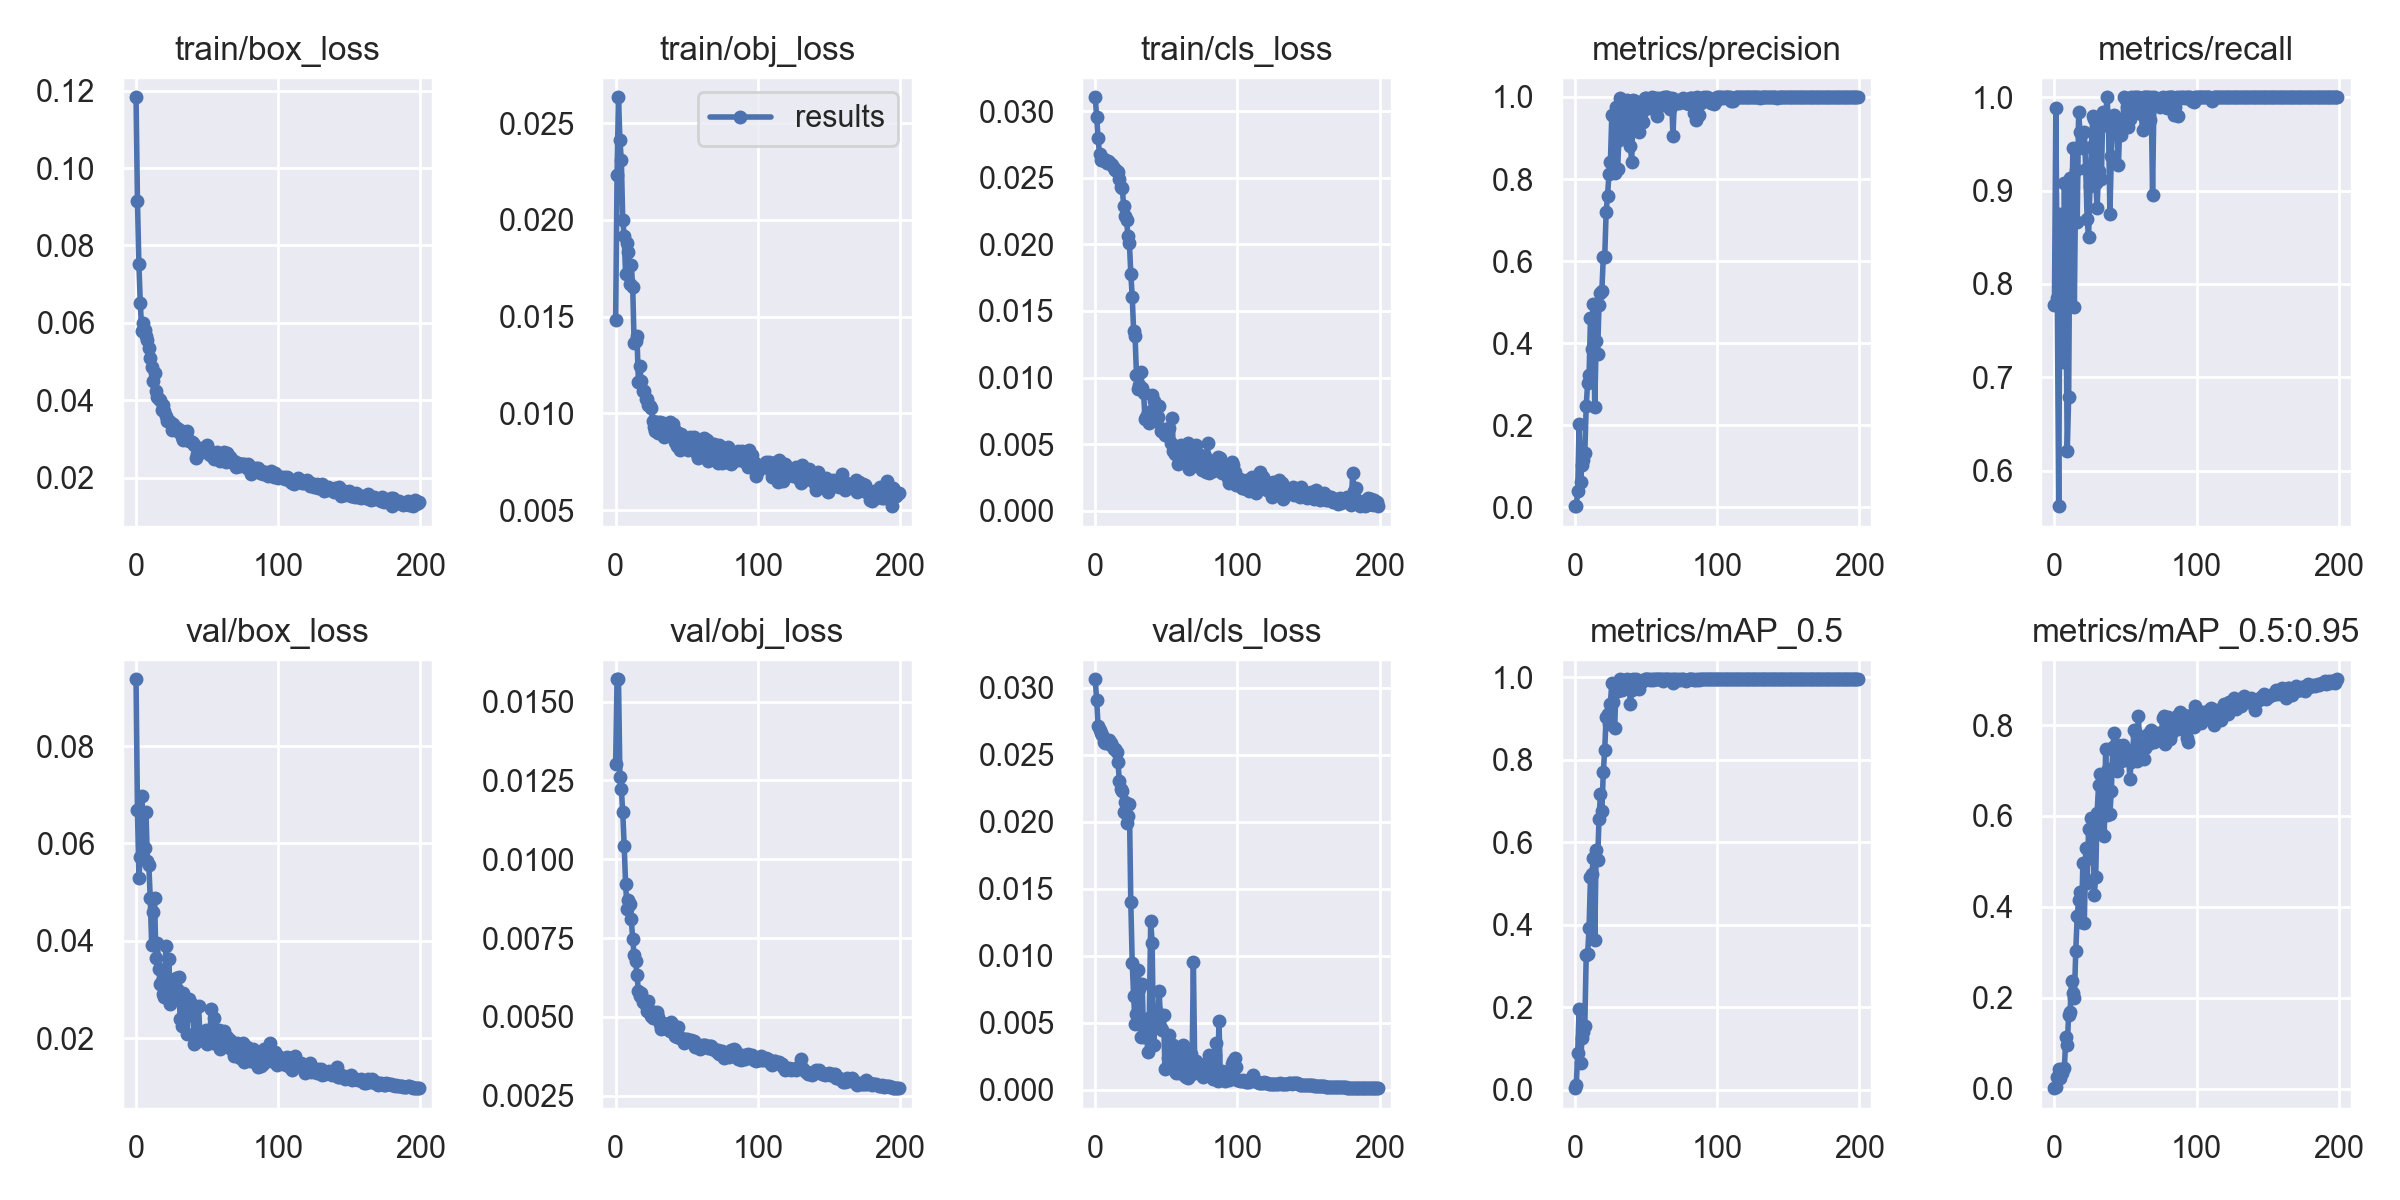

The table this chart was drawn from, first rows:
epoch, train/box_loss, train/obj_loss, train/cls_loss, metrics/precision, metrics/recall, metrics/mAP_0.5, metrics/mAP_0.5:0.95, val/box_loss, val/obj_loss, val/cls_loss, x/lr0, x/lr1, x/lr2
0, 0.1183, 0.01481, 0.03104, 0.002621, 0.7775, 0.003327, 0.0007758, 0.09373, 0.01301, 0.03063, 0.0901, 0.0011, 0.0011
1, 0.0915, 0.02233, 0.02957, 0.003309, 0.989, 0.009878, 0.002634, 0.0668, 0.0157, 0.02908, 0.07929, 0.002289, 0.002289
2, 0.07515, 0.02634, 0.02795, 0.03934, 0.7853, 0.08941, 0.02532, 0.05292, 0.01571, 0.02713, 0.06846, 0.003465, 0.003465
3, 0.06507, 0.02411, 0.02679, 0.2026, 0.5618, 0.1943, 0.04372, 0.05732, 0.01262, 0.02688, 0.05763, 0.00463, 0.00463
4, 0.05804, 0.02309, 0.02632, 0.06225, 0.875, 0.06355, 0.0235, 0.06977, 0.01224, 0.02665, 0.04678, 0.005783, 0.005783
5, 0.05987, 0.02, 0.0263, 0.1036, 0.7586, 0.1238, 0.03472, 0.05688, 0.01149, 0.0265, 0.03592, 0.006924, 0.006924
6, 0.05829, 0.01919, 0.02639, 0.1149, 0.7166, 0.1399, 0.04219, 0.05908, 0.01043, 0.02597, 0.02505, 0.008053, 0.008053
7, 0.05665, 0.01719, 0.02626, 0.1313, 0.9076, 0.1549, 0.04528, 0.06643, 0.009228, 0.02587, 0.01417, 0.009171, 0.009171
8, 0.0555, 0.01882, 0.02608, 0.2472, 0.8001, 0.3255, 0.1135, 0.05637, 0.008422, 0.02587, 0.009604, 0.009604, 0.009604
9, 0.05363, 0.01833, 0.02628, 0.3038, 0.6207, 0.3292, 0.09602, 0.0555, 0.008711, 0.02605, 0.009604, 0.009604, 0.009604
10, 0.05102, 0.0167, 0.02616, 0.3219, 0.6793, 0.3919, 0.1627, 0.04873, 0.008591, 0.02607, 0.009555, 0.009555, 0.009555
11, 0.0485, 0.01767, 0.02606, 0.4614, 0.914, 0.5156, 0.1692, 0.03907, 0.008105, 0.02584, 0.009505, 0.009505, 0.009505
12, 0.04498, 0.01655, 0.02597, 0.3859, 0.8663, 0.523, 0.2357, 0.04603, 0.007461, 0.02568, 0.009456, 0.009456, 0.009456
13, 0.04712, 0.01363, 0.02576, 0.496, 0.9452, 0.5623, 0.2099, 0.04879, 0.006953, 0.02546, 0.009406, 0.009406, 0.009406
14, 0.04237, 0.01376, 0.0256, 0.2432, 0.7754, 0.3624, 0.2001, 0.03658, 0.006785, 0.02542, 0.009357, 0.009357, 0.009357
15, 0.04075, 0.01399, 0.02548, 0.405, 0.9215, 0.581, 0.3032, 0.03951, 0.006333, 0.02518, 0.009307, 0.009307, 0.009307
16, 0.04044, 0.01164, 0.02543, 0.3746, 0.8661, 0.5557, 0.3789, 0.03422, 0.005822, 0.02443, 0.009258, 0.009258, 0.009258
17, 0.04005, 0.01244, 0.02488, 0.4939, 0.984, 0.6555, 0.4149, 0.03107, 0.00565, 0.02304, 0.009208, 0.009208, 0.009208
18, 0.03762, 0.01165, 0.02432, 0.5232, 0.9624, 0.7163, 0.4333, 0.03175, 0.005768, 0.02245, 0.009158, 0.009158, 0.009158
19, 0.03884, 0.01115, 0.02425, 0.5269, 0.9622, 0.676, 0.3665, 0.02908, 0.005478, 0.0223, 0.009109, 0.009109, 0.009109
20, 0.03737, 0.01116, 0.02287, 0.6096, 0.9461, 0.7693, 0.4967, 0.02846, 0.005457, 0.02069, 0.009059, 0.009059, 0.009059
21, 0.03608, 0.01073, 0.02214, 0.6089, 0.9628, 0.8234, 0.3648, 0.03888, 0.005362, 0.02147, 0.00901, 0.00901, 0.00901
22, 0.03474, 0.01073, 0.02182, 0.7188, 0.9228, 0.904, 0.5303, 0.02819, 0.0052, 0.01989, 0.00896, 0.00896, 0.00896
23, 0.03457, 0.01043, 0.02065, 0.7595, 0.869, 0.9098, 0.4535, 0.03625, 0.005497, 0.02046, 0.008911, 0.008911, 0.008911
24, 0.03441, 0.01041, 0.02012, 0.8123, 0.8498, 0.887, 0.5712, 0.027, 0.005173, 0.02136, 0.008861, 0.008861, 0.008861
25, 0.03241, 0.0103, 0.0178, 0.8411, 0.9045, 0.9362, 0.507, 0.03074, 0.005026, 0.01399, 0.008812, 0.008812, 0.008812
26, 0.03385, 0.009608, 0.01608, 0.956, 0.947, 0.9866, 0.5965, 0.02885, 0.004976, 0.009496, 0.008762, 0.008762, 0.008762
27, 0.03348, 0.009323, 0.01348, 0.8352, 0.9802, 0.9396, 0.5908, 0.02882, 0.005143, 0.006998, 0.008713, 0.008713, 0.008713
28, 0.03231, 0.009102, 0.01311, 0.8143, 0.977, 0.8774, 0.4261, 0.0324, 0.00502, 0.004908, 0.008663, 0.008663, 0.008663
29, 0.0329, 0.009575, 0.01019, 0.9746, 0.9086, 0.9822, 0.4652, 0.03013, 0.005141, 0.005665, 0.008614, 0.008614, 0.008614
30, 0.03186, 0.009005, 0.009152, 0.8243, 0.8814, 0.9665, 0.6063, 0.03258, 0.00501, 0.008912, 0.008564, 0.008564, 0.008564
31, 0.03237, 0.009532, 0.009424, 0.8951, 0.9209, 0.9891, 0.6671, 0.02392, 0.004762, 0.007502, 0.008515, 0.008515, 0.008515
32, 0.03063, 0.009178, 0.0104, 0.998, 0.9757, 0.995, 0.6931, 0.02261, 0.004618, 0.00398, 0.008466, 0.008466, 0.008466
33, 0.02987, 0.009519, 0.009204, 0.9017, 0.9126, 0.9698, 0.5633, 0.02939, 0.004806, 0.007917, 0.008416, 0.008416, 0.008416
34, 0.03161, 0.008771, 0.008838, 0.9752, 0.9839, 0.9929, 0.6438, 0.02522, 0.004778, 0.003947, 0.008367, 0.008367, 0.008367
35, 0.03119, 0.009431, 0.006922, 0.9018, 0.983, 0.9746, 0.5552, 0.02721, 0.004726, 0.005091, 0.008317, 0.008317, 0.008317
36, 0.03207, 0.009257, 0.007022, 0.9662, 0.9782, 0.9907, 0.7478, 0.02085, 0.0046, 0.004303, 0.008268, 0.008268, 0.008268
37, 0.0294, 0.008914, 0.007416, 0.9919, 1, 0.995, 0.6031, 0.02814, 0.004625, 0.00281, 0.008218, 0.008218, 0.008218
38, 0.02957, 0.009548, 0.006587, 0.9297, 0.9693, 0.9935, 0.7026, 0.02479, 0.004549, 0.00534, 0.008169, 0.008169, 0.008169
39, 0.02929, 0.008894, 0.007052, 0.8817, 0.8751, 0.9342, 0.6046, 0.0268, 0.004845, 0.01258, 0.008119, 0.008119, 0.008119
40, 0.02894, 0.009465, 0.008656, 0.8417, 0.9366, 0.9681, 0.6552, 0.02692, 0.004756, 0.01099, 0.00807, 0.00807, 0.00807
41, 0.02849, 0.009169, 0.008202, 0.9915, 0.9774, 0.9946, 0.7518, 0.01892, 0.004475, 0.00336, 0.00802, 0.00802, 0.00802
42, 0.02513, 0.008518, 0.006789, 0.9894, 0.9806, 0.9943, 0.7816, 0.0192, 0.004401, 0.004715, 0.007971, 0.007971, 0.007971
43, 0.02605, 0.008308, 0.00672, 0.9866, 0.9729, 0.9945, 0.7385, 0.02096, 0.00437, 0.005945, 0.007921, 0.007921, 0.007921
44, 0.02711, 0.009013, 0.007021, 0.95, 0.9672, 0.9909, 0.6984, 0.02656, 0.004685, 0.00525, 0.007872, 0.007872, 0.007872
45, 0.02768, 0.008117, 0.007826, 0.9149, 0.9273, 0.9719, 0.7563, 0.02021, 0.004327, 0.007358, 0.007822, 0.007822, 0.007822
46, 0.02709, 0.008927, 0.005971, 0.9724, 0.972, 0.9852, 0.729, 0.01997, 0.004338, 0.004609, 0.007772, 0.007772, 0.007772
47, 0.0266, 0.008833, 0.006067, 0.9628, 0.9592, 0.9901, 0.7201, 0.02122, 0.004307, 0.004486, 0.007723, 0.007723, 0.007723
48, 0.02762, 0.008481, 0.006118, 0.939, 0.9699, 0.9902, 0.7571, 0.02114, 0.004174, 0.005608, 0.007673, 0.007673, 0.007673
49, 0.02701, 0.008206, 0.005708, 0.9976, 1, 0.995, 0.7242, 0.02171, 0.004291, 0.001585, 0.007624, 0.007624, 0.007624
50, 0.02847, 0.008353, 0.005732, 0.9984, 0.9975, 0.995, 0.7268, 0.01875, 0.0043, 0.001652, 0.007574, 0.007574, 0.007574
51, 0.02724, 0.008101, 0.006026, 0.9892, 0.9897, 0.995, 0.7331, 0.02014, 0.004232, 0.00241, 0.007525, 0.007525, 0.007525
52, 0.0258, 0.008781, 0.00621, 0.9736, 0.9678, 0.9946, 0.7444, 0.02119, 0.004249, 0.004113, 0.007476, 0.007476, 0.007476
53, 0.02632, 0.008664, 0.00512, 0.9905, 0.9763, 0.9939, 0.6816, 0.02592, 0.004271, 0.003295, 0.007426, 0.007426, 0.007426
54, 0.02605, 0.008336, 0.006978, 0.9988, 1, 0.995, 0.7181, 0.01905, 0.004188, 0.002153, 0.007377, 0.007377, 0.007377
55, 0.02488, 0.008772, 0.004471, 0.975, 0.9851, 0.9934, 0.7427, 0.02411, 0.004231, 0.003356, 0.007327, 0.007327, 0.007327
56, 0.02639, 0.008532, 0.004291, 0.9981, 1, 0.995, 0.7885, 0.01945, 0.004055, 0.001408, 0.007278, 0.007278, 0.007278
57, 0.02664, 0.007914, 0.004389, 0.9976, 1, 0.995, 0.783, 0.01961, 0.004029, 0.001263, 0.007228, 0.007228, 0.007228
58, 0.02568, 0.007671, 0.003495, 0.9526, 0.9977, 0.995, 0.7207, 0.02164, 0.004053, 0.002585, 0.007178, 0.007178, 0.007178
59, 0.02441, 0.008, 0.004154, 0.9983, 1, 0.995, 0.8202, 0.01786, 0.003992, 0.001241, 0.007129, 0.007129, 0.007129
... 140 more rows
